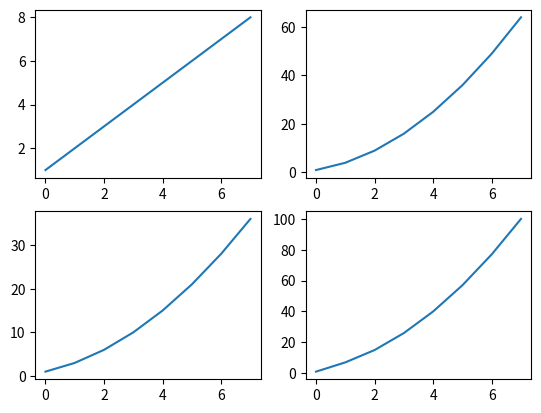

Write the Python code that produced this figure.
# -*- coding: utf-8 -*-
"""
Created on Wed Oct 21 15:41:01 2020

[redacted]
"""
import matplotlib.pyplot as plt

data1 = [1, 2, 3, 4, 5, 6, 7, 8]
data2 = [1, 4, 9, 16, 25, 36, 49, 64]
data3 = [1, 3, 6, 10, 15, 21, 28, 36]
data4 = [1, 7, 15, 26, 40, 57, 77, 100]

fig,axes=plt.subplots(2,2)
axes[0][0].plot(data1)
axes[0][1].plot(data2)
axes[1][0].plot(data3)
axes[1][1].plot(data4)
fig.show